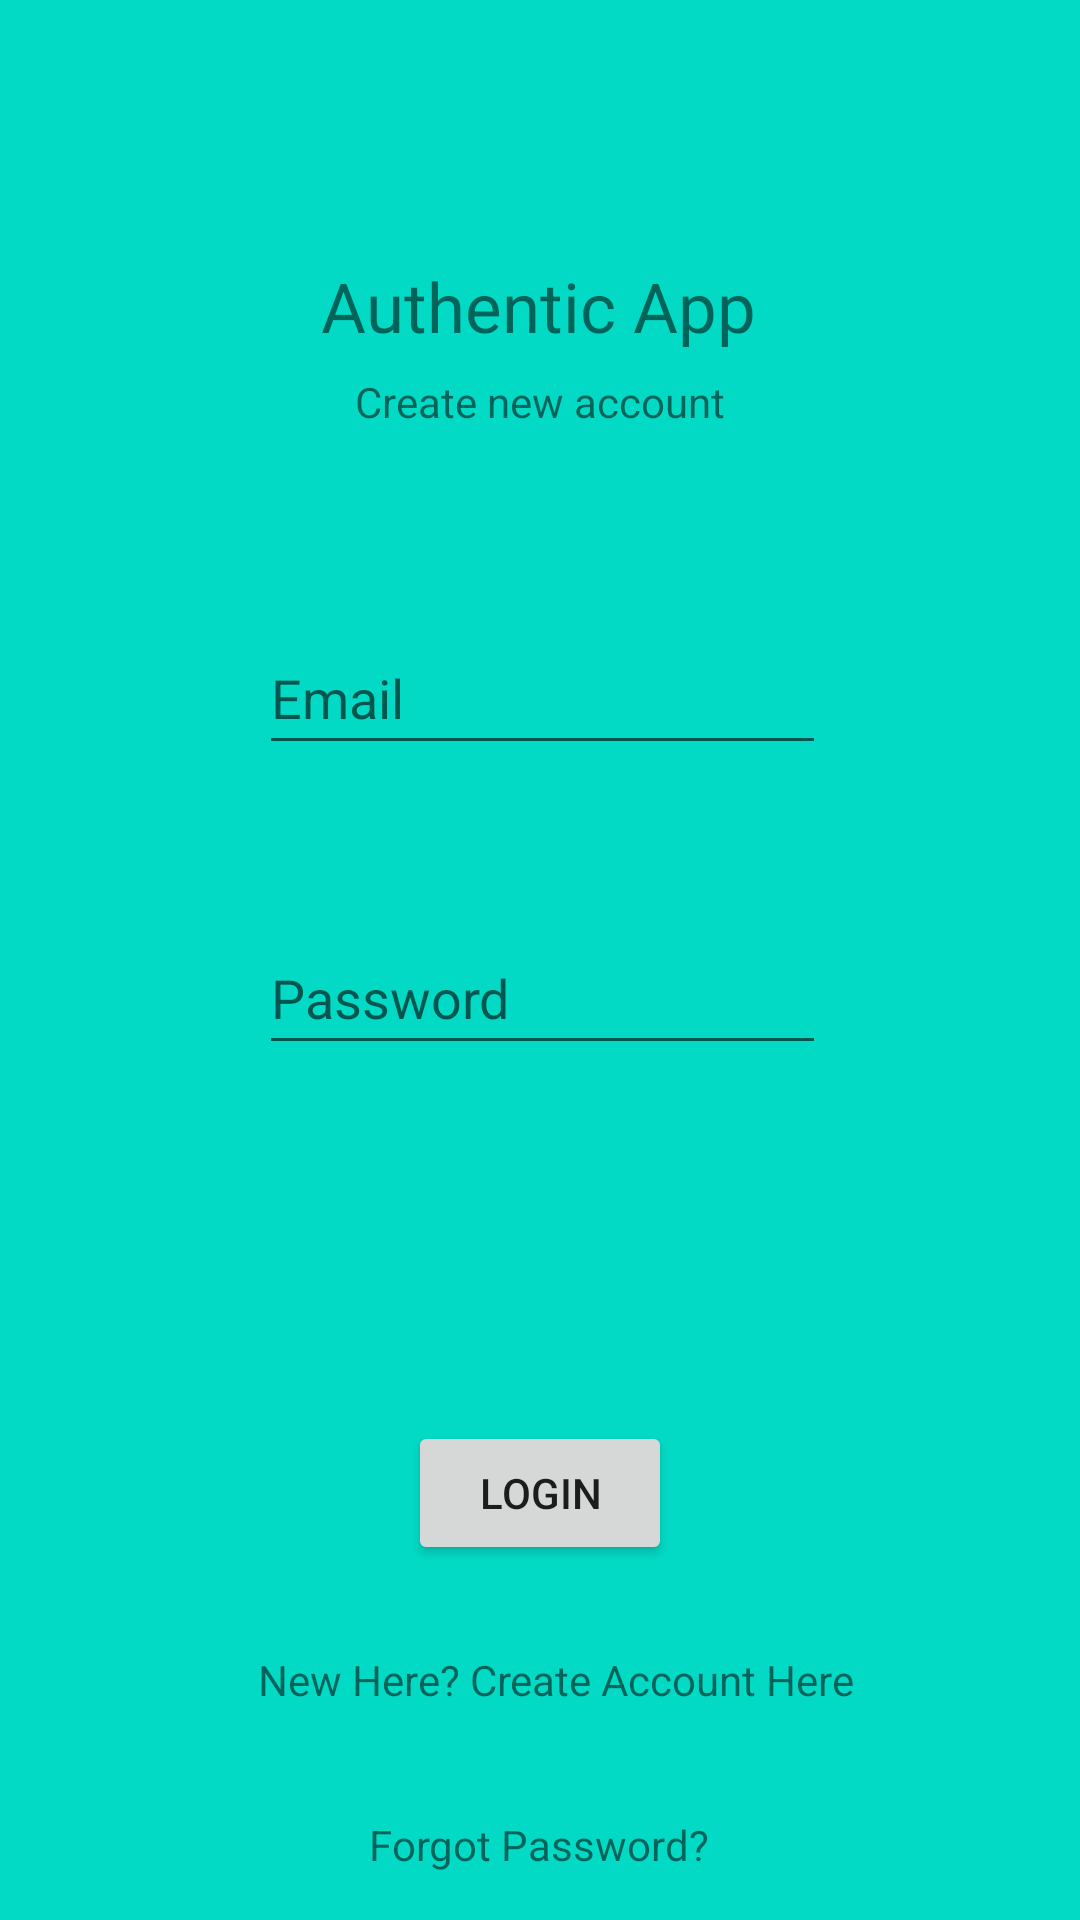

Android layout source for this screen:
<!-- AndroidManifest.xml: application theme Theme.AuthenticApp -->
<!-- res/layout/activity_login.xml -->
<?xml version="1.0" encoding="utf-8"?>
<androidx.constraintlayout.widget.ConstraintLayout xmlns:android="http://schemas.android.com/apk/res/android"
    xmlns:app="http://schemas.android.com/apk/res-auto"
    xmlns:tools="http://schemas.android.com/tools"
    android:layout_width="match_parent"
    android:layout_height="match_parent"
    android:background="@color/teal_200"
    tools:context=".Login">

    <TextView
        android:id="@+id/textView"
        android:layout_width="wrap_content"
        android:layout_height="wrap_content"
        android:text="Authentic App"
        android:textSize="23sp"
        app:layout_constraintBottom_toBottomOf="parent"
        app:layout_constraintEnd_toEndOf="parent"
        app:layout_constraintHorizontal_bias="0.498"
        app:layout_constraintStart_toStartOf="parent"
        app:layout_constraintTop_toTopOf="parent"
        app:layout_constraintVertical_bias="0.142" />

    <TextView
        android:id="@+id/textView1"
        android:layout_width="wrap_content"
        android:layout_height="wrap_content"
        android:layout_marginTop="7dp"
        android:text="Create new account"
        app:layout_constraintEnd_toEndOf="parent"
        app:layout_constraintStart_toStartOf="parent"
        app:layout_constraintTop_toBottomOf="@+id/textView" />

    <EditText
        android:id="@+id/Email"
        android:layout_width="-1dp"
        android:layout_height="wrap_content"
        android:layout_marginStart="15dp"
        android:layout_marginEnd="15dp"
        android:ems="9"
        android:hint="Email"
        android:inputType="textEmailAddress"
        android:minHeight="48dp"
        app:layout_constraintBottom_toBottomOf="parent"
        app:layout_constraintEnd_toEndOf="parent"
        app:layout_constraintHorizontal_bias="0.505"
        app:layout_constraintStart_toStartOf="parent"
        app:layout_constraintTop_toBottomOf="@+id/textView1"
        app:layout_constraintVertical_bias="0.142" />

    <EditText
        android:id="@+id/password"
        android:layout_width="-1dp"
        android:layout_height="wrap_content"
        android:layout_marginStart="15dp"
        android:layout_marginEnd="15dp"
        android:ems="9"
        android:hint="Password"
        android:inputType="textPassword"
        android:minHeight="48dp"
        app:layout_constraintBottom_toBottomOf="parent"
        app:layout_constraintEnd_toEndOf="parent"
        app:layout_constraintHorizontal_bias="0.505"
        app:layout_constraintStart_toStartOf="parent"
        app:layout_constraintTop_toBottomOf="@+id/Email"
        app:layout_constraintVertical_bias="0.154" />

    <Button
        android:id="@+id/btnLogin"
        android:layout_width="wrap_content"
        android:layout_height="wrap_content"
        android:text="Login"
        app:layout_constraintBottom_toBottomOf="parent"
        app:layout_constraintEnd_toEndOf="parent"
        app:layout_constraintHorizontal_bias="-1.498"
        app:layout_constraintStart_toStartOf="parent"
        app:layout_constraintTop_toBottomOf="@+id/password" />

    <TextView
        android:id="@+id/createText2"
        android:layout_width="wrap_content"
        android:layout_height="wrap_content"
        android:text="New Here? Create Account Here"
        app:layout_constraintBottom_toBottomOf="parent"
        app:layout_constraintEnd_toEndOf="parent"
        app:layout_constraintHorizontal_bias="0.533"
        app:layout_constraintStart_toStartOf="parent"
        app:layout_constraintTop_toBottomOf="@+id/btnLogin"
        app:layout_constraintVertical_bias="0.289" />

    <ProgressBar
        android:id="@+id/progressBar"
        style="?android:attr/progressBarStyle"
        android:layout_width="wrap_content"
        android:layout_height="wrap_content"
        android:visibility="visible"
        app:layout_constraintBottom_toTopOf="@+id/btnLogin"
        app:layout_constraintEnd_toEndOf="parent"
        app:layout_constraintStart_toStartOf="parent"
        app:layout_constraintTop_toBottomOf="@+id/password" />

    <TextView
        android:id="@+id/forgotpassword"
        android:layout_width="wrap_content"
        android:layout_height="wrap_content"
        android:layout_marginTop="20dp"
        android:text="Forgot Password?"
        app:layout_constraintBottom_toBottomOf="parent"
        app:layout_constraintEnd_toEndOf="parent"
        app:layout_constraintHorizontal_bias="0.498"
        app:layout_constraintStart_toStartOf="parent"
        app:layout_constraintTop_toBottomOf="@+id/createText2" />

</androidx.constraintlayout.widget.ConstraintLayout>
<!-- resources referenced by this layout -->
<resources>
  <style name="Theme.AuthenticApp" parent="Theme.MaterialComponents.DayNight.DarkActionBar">
          
          <item name="colorPrimary">@color/purple_500</item>
          <item name="colorPrimaryVariant">@color/purple_700</item>
          <item name="colorOnPrimary">@color/white</item>
          
          <item name="colorSecondary">@color/teal_200</item>
          <item name="colorSecondaryVariant">@color/teal_700</item>
          <item name="colorOnSecondary">@color/black</item>
          
          <item name="android:statusBarColor" tools:targetApi="l">?attr/colorPrimaryVariant</item>
          
      </style>
  <!-- not gathered from this repository: default colours our renderer supplied (Android Studio template values) -->
  <color name="purple_500">#FF6200EE</color>
  <color name="purple_700">#FF3700B3</color>
  <color name="teal_200">#FF03DAC5</color>
  <color name="teal_700">#FF018786</color>
  <color name="black">#FF000000</color>
  <color name="white">#FFFFFFFF</color>
</resources>
